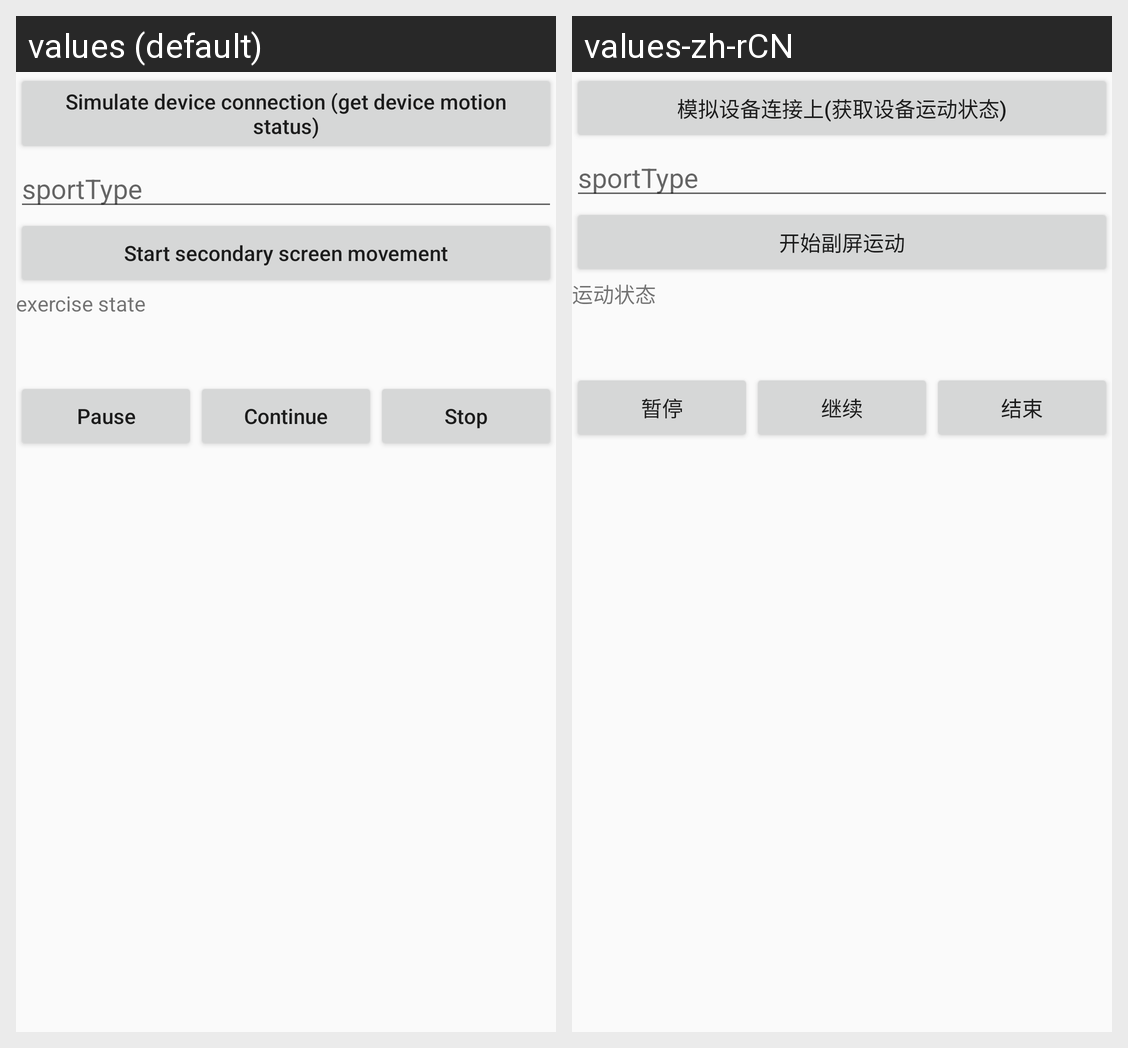

The same Android screen rendered under two of its app's locales, left to right. List the strings drawn on it with the default value and each locale's translation.
Android screen res/layout/activity_ring_sport.xml rendered under 2 locales, left to right: values (default), values-zh-rCN. Device: Nexus 5 (rendered at 1080×1920; each locale shown at half size, 540×960, under a caption strip naming it); theme AppTheme.
Strings drawn on this screen, with the default value and each locale's value (text and hints the layout hard-codes, and strings that could not be matched under every locale, appear in the picture but are not listed):

s164
  values: Simulate device connection (get device motion status)
  values-zh-rCN: 模拟设备连接上(获取设备运动状态)

s472
  values: Start secondary screen movement
  values-zh-rCN: 开始副屏运动

s477
  values: exercise state
  values-zh-rCN: 运动状态

s473
  values: Pause
  values-zh-rCN: 暂停

s474
  values: Continue
  values-zh-rCN: 继续

s475
  values: Stop
  values-zh-rCN: 结束
